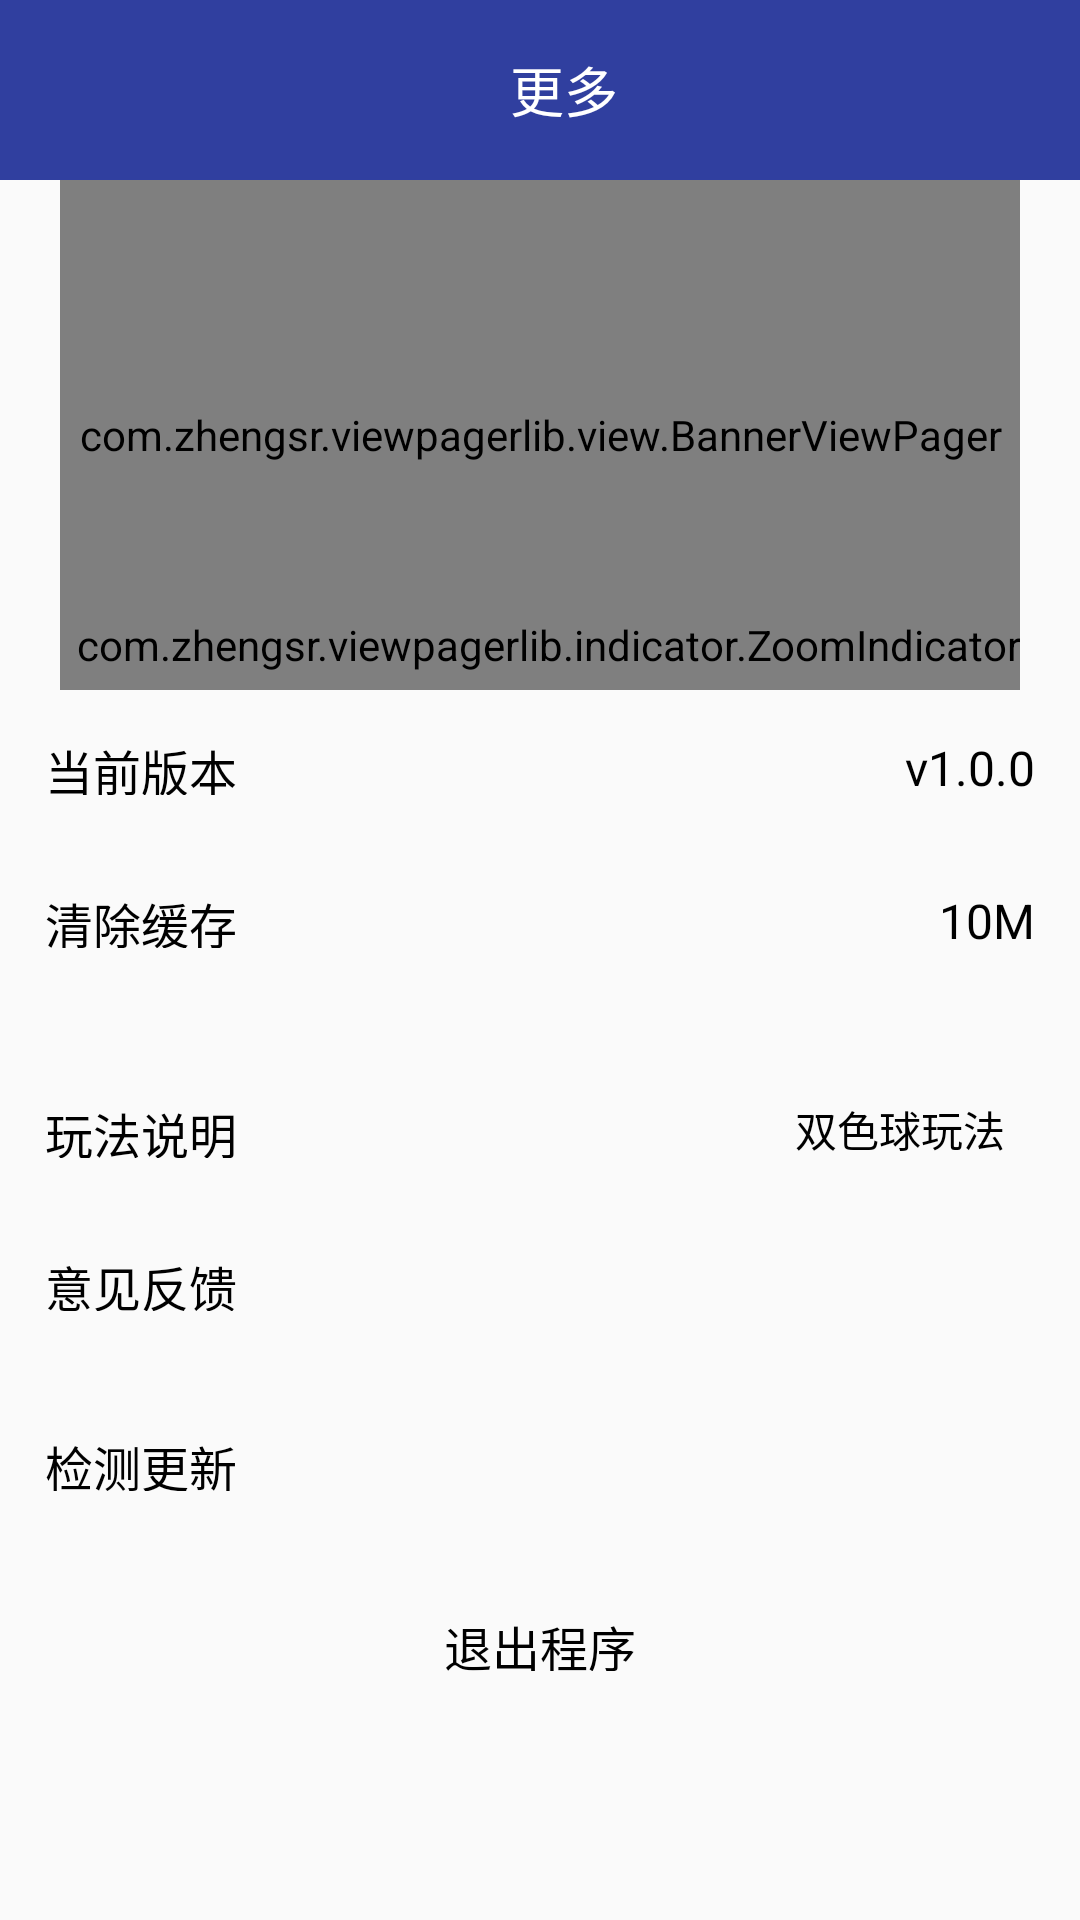

Here is an Android app screen rendered from its layout file. Give the layout XML and the strings, colors and styles it references.
<!-- AndroidManifest.xml: application theme AppTheme -->
<!-- res/layout/fragment_set.xml -->
<?xml version="1.0" encoding="utf-8"?>
<LinearLayout xmlns:android="http://schemas.android.com/apk/res/android"
    xmlns:app="http://schemas.android.com/apk/res-auto"
    android:layout_width="match_parent"
    android:layout_height="match_parent"
    android:orientation="vertical">
    <ScrollView
        android:scrollbars="none"
        android:layout_width="match_parent"
        android:layout_height="match_parent">
        <LinearLayout
            android:orientation="vertical"
            android:layout_width="match_parent"
            android:layout_height="match_parent">

    <android.support.v7.widget.Toolbar
        android:id="@+id/activity_main_toolbar"
        android:layout_height="60dp"
        android:layout_width="match_parent"
        android:minHeight="?attr/actionBarSize"
        android:background="?attr/colorPrimaryDark">
        <RelativeLayout
            android:layout_width="match_parent"
            android:layout_height="wrap_content">
            <LinearLayout
                android:id="@+id/toorbar_layout_main_back"
                android:padding="5dp"
                android:layout_centerVertical="true"
                android:layout_width="wrap_content"
                android:layout_height="wrap_content"
                android:orientation="horizontal">
            </LinearLayout>
            <TextView
                android:id="@+id/toorbar_txt_main_title"
                android:layout_width="wrap_content"
                android:layout_height="wrap_content"
                android:textSize="@dimen/TextSize_18"
                android:maxLines="1"
                android:paddingLeft="60dp"
                android:paddingRight="60dp"
                android:ellipsize="end"
                android:textColor="@color/white"
                android:layout_centerInParent="true"
                android:text="更多"/>
        </RelativeLayout>

    </android.support.v7.widget.Toolbar>

    <include
        layout="@layout/homepage_mid_viewpage"
        android:layout_width="match_parent"
        android:layout_height="wrap_content"/>
    <RelativeLayout
        android:id="@+id/table1"
        android:layout_width="match_parent"
        android:layout_height="50dp"
        android:background="@drawable/all_layout_style"
        android:padding="15dp">

        <TextView
            android:layout_width="wrap_content"
            android:layout_height="wrap_content"
            android:layout_centerVertical="true"
            android:text="当前版本"
            android:textColor="#ff000000"
            android:textSize="16dp" />

        <TextView
            android:layout_width="wrap_content"
            android:layout_height="wrap_content"
            android:layout_alignParentRight="true"
            android:layout_centerVertical="true"
            android:text="v1.0.0"
            android:textColor="#ff000000"
            android:textSize="16dp" />
    </RelativeLayout>

    <RelativeLayout
        android:id="@+id/table2"
        android:layout_width="match_parent"
        android:layout_height="50dp"
        android:layout_marginTop="1dp"
        android:background="@drawable/all_layout_style"
        android:padding="15dp">

        <TextView
            android:layout_width="wrap_content"
            android:layout_height="wrap_content"
            android:layout_centerVertical="true"
            android:text="清除缓存"
            android:textColor="#ff000000"
            android:textSize="16dp" />

        <TextView
            android:id="@+id/tv"
            android:layout_width="wrap_content"
            android:layout_height="wrap_content"
            android:layout_alignParentRight="true"
            android:layout_centerVertical="true"
            android:text="10M"
            android:textColor="#ff000000"
            android:textSize="16dp" />
    </RelativeLayout>

    <RelativeLayout
        android:id="@+id/layout_ssq"
        android:layout_width="match_parent"
        android:layout_height="50dp"
        android:layout_marginTop="20dp"
        android:background="@drawable/all_layout_style"
        android:padding="15dp">

        <TextView
            android:layout_width="wrap_content"
            android:layout_height="wrap_content"
            android:layout_centerVertical="true"
            android:text="玩法说明"
            android:textColor="#ff000000"
            android:textSize="16dp" />

       <ImageView
           android:id="@+id/txt_phone"
           android:layout_centerVertical="true"
           android:layout_alignParentRight="true"
           android:layout_width="wrap_content"
           android:layout_height="wrap_content"
           android:src="@mipmap/item_check"/>
        <TextView
            android:layout_marginRight="10dp"
            android:layout_toLeftOf="@+id/txt_phone"
            android:layout_width="wrap_content"
            android:layout_height="wrap_content"
            android:layout_centerVertical="true"
            android:text="双色球玩法"
            android:textColor="#ff000000"
            android:textSize="14dp" />
    </RelativeLayout>
    <RelativeLayout
        android:id="@+id/table4"
        android:layout_marginTop="1dp"
        android:layout_width="match_parent"
        android:layout_height="50dp"
        android:background="@drawable/all_layout_style"
        android:padding="15dp">

        <TextView
            android:layout_width="wrap_content"
            android:layout_height="wrap_content"
            android:layout_centerVertical="true"
            android:text="意见反馈"
            android:textColor="#ff000000"
            android:textSize="16dp" />

        <ImageView
            android:layout_centerVertical="true"
            android:layout_alignParentRight="true"
            android:layout_width="wrap_content"
            android:layout_height="wrap_content"
            android:src="@mipmap/item_check"/>
    </RelativeLayout>
    <RelativeLayout
        android:id="@+id/table_check"
        android:layout_width="match_parent"
        android:layout_height="50dp"
        android:layout_marginTop="10dp"
        android:background="@drawable/all_layout_style"
        android:padding="15dp">

        <TextView
            android:layout_width="wrap_content"
            android:layout_height="wrap_content"
            android:layout_centerVertical="true"
            android:text="检测更新"
            android:textColor="#ff000000"
            android:textSize="16dp" />

        <ImageView
            android:layout_centerVertical="true"
            android:layout_alignParentRight="true"
            android:layout_width="wrap_content"
            android:layout_height="wrap_content"
            android:src="@mipmap/item_check"/>
    </RelativeLayout>
    <RelativeLayout
        android:id="@+id/table5"
        android:layout_width="match_parent"
        android:layout_height="50dp"
        android:layout_marginTop="10dp"
        android:background="@drawable/all_layout_style"
        android:padding="15dp">

        <TextView
            android:layout_width="wrap_content"
            android:layout_height="wrap_content"
            android:layout_centerInParent="true"
            android:text="退出程序"
            android:textColor="#ff000000"
            android:textSize="16dp" />

        <TextView
            android:layout_width="wrap_content"
            android:layout_height="wrap_content"
            android:layout_alignParentRight="true"
            android:layout_centerVertical="true"
            android:textColor="#ff000000"
            android:textSize="16dp" />
    </RelativeLayout>

        </LinearLayout>
    </ScrollView>
</LinearLayout>
<!-- res/layout/homepage_mid_viewpage.xml (included above) -->
<?xml version="1.0" encoding="utf-8"?>
<LinearLayout xmlns:android="http://schemas.android.com/apk/res/android"
    xmlns:zsr="http://schemas.android.com/apk/res-auto"
    android:orientation="vertical"
    android:layout_width="match_parent"
    android:layout_height="match_parent">
    <FrameLayout
        android:layout_width="match_parent"
        android:layout_height="170dp"
        android:clipChildren="false">

        <com.zhengsr.viewpagerlib.view.BannerViewPager
            android:id="@+id/loop_viewpager"
            android:layout_width="match_parent"
            android:layout_height="match_parent"
            android:layout_marginLeft="20dp"
            android:layout_marginRight="20dp"
            android:clipChildren="false"
            zsr:banner_isloop="true"
            zsr:banner_looptime="3000"
            zsr:banner_switchtime="600" />

        <com.zhengsr.viewpagerlib.indicator.ZoomIndicator
            android:id="@+id/bottom_scale_layout"
            android:layout_width="wrap_content"
            android:layout_height="30dp"
            android:layout_gravity="bottom|right"
            android:layout_marginRight="20dp"
            android:gravity="center"
            zsr:zoom_alpha_min="0.5"
            zsr:zoom_leftmargin="10dp"
            zsr:zoom_max="1.5"
            zsr:zoom_selector="@mipmap/circle_blude_select" />
    </FrameLayout>
</LinearLayout>
<!-- resources referenced by this layout -->
<resources>
  <color name="white">#ffffff</color>
  <dimen name="TextSize_18">18sp</dimen>
  <style name="AppTheme" parent="Theme.AppCompat.Light.DarkActionBar">
          
          <item name="colorPrimary">@color/colorPrimary</item>
          <item name="colorPrimaryDark">@color/colorPrimaryDark</item>
          <item name="colorAccent">@color/colorAccent</item>
      </style>
  <color name="colorPrimary">#3F51B5</color>
  <color name="colorPrimaryDark">#303F9F</color>
  <color name="colorAccent">#FF4081</color>
</resources>
